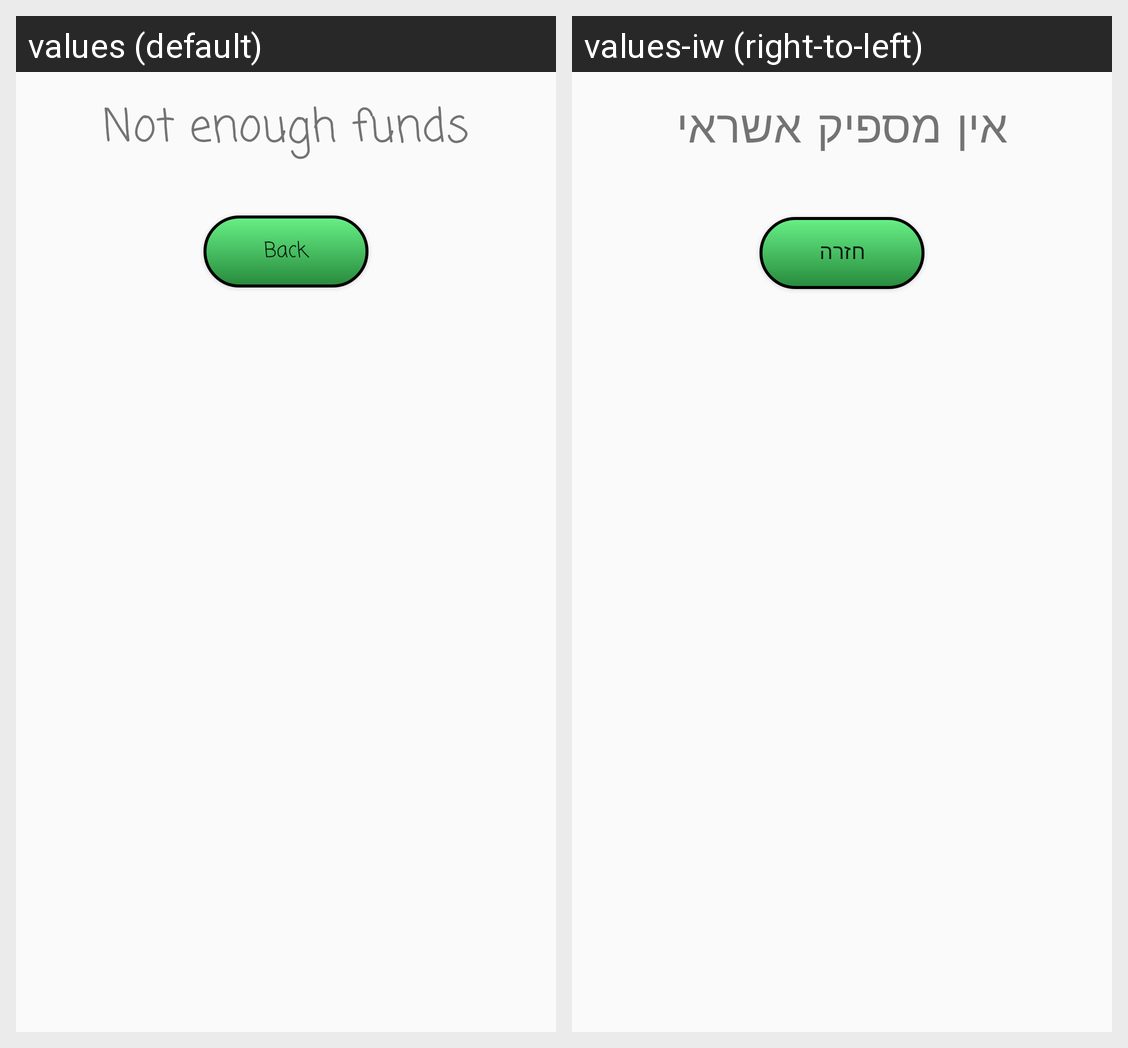

This grid shows one Android layout under two languages. Give, for every string resource on the screen, its name, the default text and each shown locale's text.
Android screen res/layout/no_funds_dialog.xml rendered under 2 locales, left to right: values (default), values-iw (right-to-left). Device: Nexus 5 (rendered at 1080×1920; each locale shown at half size, 540×960, under a caption strip naming it); theme AppTheme.
Strings drawn on this screen, with the default value and each locale's value (text and hints the layout hard-codes, and strings that could not be matched under every locale, appear in the picture but are not listed):

no_funds
  values: Not enough funds
  values-iw: אין מספיק אשראי

back
  values: Back
  values-iw: חזרה
